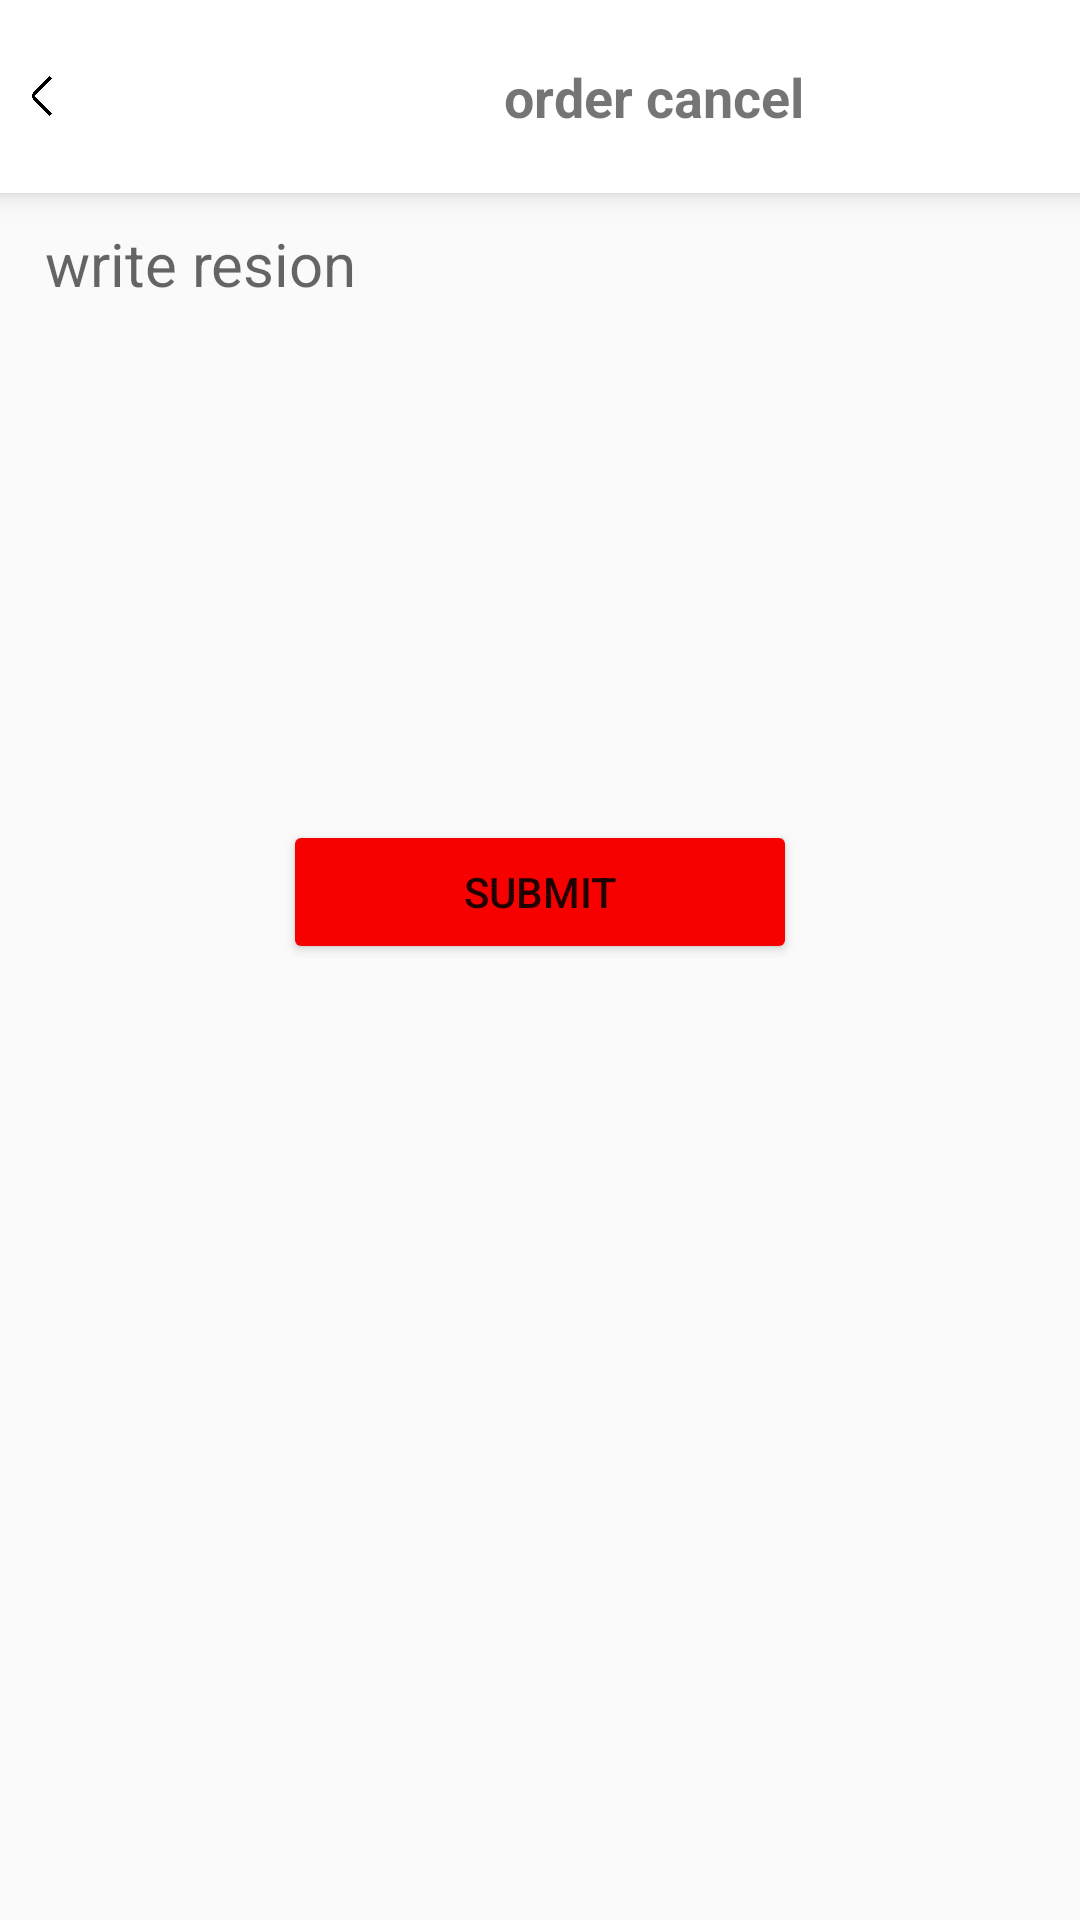

Layout XML and referenced resources for this Android screen:
<!-- AndroidManifest.xml: application theme Theme.AppCompat.Light.NoActionBar -->
<!-- res/layout/cancel_with_reasion.xml -->
<?xml version="1.0" encoding="utf-8"?>
<LinearLayout xmlns:android="http://schemas.android.com/apk/res/android"
    xmlns:app="http://schemas.android.com/apk/res-auto"
    xmlns:tools="http://schemas.android.com/tools"
    android:layout_width="match_parent"
    android:layout_height="match_parent"
    tools:context=".CancelWithReasion"
    android:orientation="vertical">



    <RelativeLayout
        android:layout_width="match_parent"
        android:layout_height="wrap_content"
        android:paddingVertical="20dp"
        android:background="@drawable/boredit"
        android:elevation="5dp">



        <ImageView
            android:id="@+id/backImg"
            android:layout_width="8dp"
            android:layout_height="14dp"
            android:src="@drawable/back_img"
            android:layout_centerVertical="true"
            android:layout_marginLeft="10dp"
            />

        <TextView
            android:layout_width="wrap_content"
            android:layout_height="wrap_content"
            android:layout_centerHorizontal="true"
            android:layout_marginLeft="150dp"
            android:textSize="18dp"
            android:textStyle="bold"
            android:layout_toRightOf="@+id/backImg"
            android:text="order cancel" />
    </RelativeLayout>


    <EditText
        android:id="@+id/cancel_successfully"
        android:layout_width="match_parent"
        android:layout_height="wrap_content"
        android:layout_margin="10dp"
        android:background="@drawable/write_mess_boarder"
        android:gravity="top"
        android:hint="write resion"
        android:lines="7"
        android:maxLines="7"
        android:paddingLeft="5dp"
        android:paddingTop="0dp"
        android:textColor="@color/black"
        android:textSize="20dp" />

    <Button
    android:layout_width="wrap_content"
    android:layout_height="wrap_content"
    android:layout_marginTop="20dp"
    android:layout_gravity="center"
    android:paddingHorizontal="60dp"
    android:backgroundTint="@color/red"
    android:text="submit"/>



</LinearLayout>
    
<!-- resources referenced by this layout -->
<resources>
  <color name="black">#FF000000</color>
  <color name="red">#F70000</color>
  <!-- drawable back_img: png bitmap (drawable, 7137 bytes) -->
  <!-- drawable boredit (drawable) -->
  <?xml version="1.0" encoding="utf-8"?>
  <shape xmlns:android="http://schemas.android.com/apk/res/android">
  <stroke android:color="@color/white" android:width="1dp"/>
      <solid android:color="@color/white"/>
  
  </shape>
  <color name="white">#FFFFFFFF</color>
</resources>
